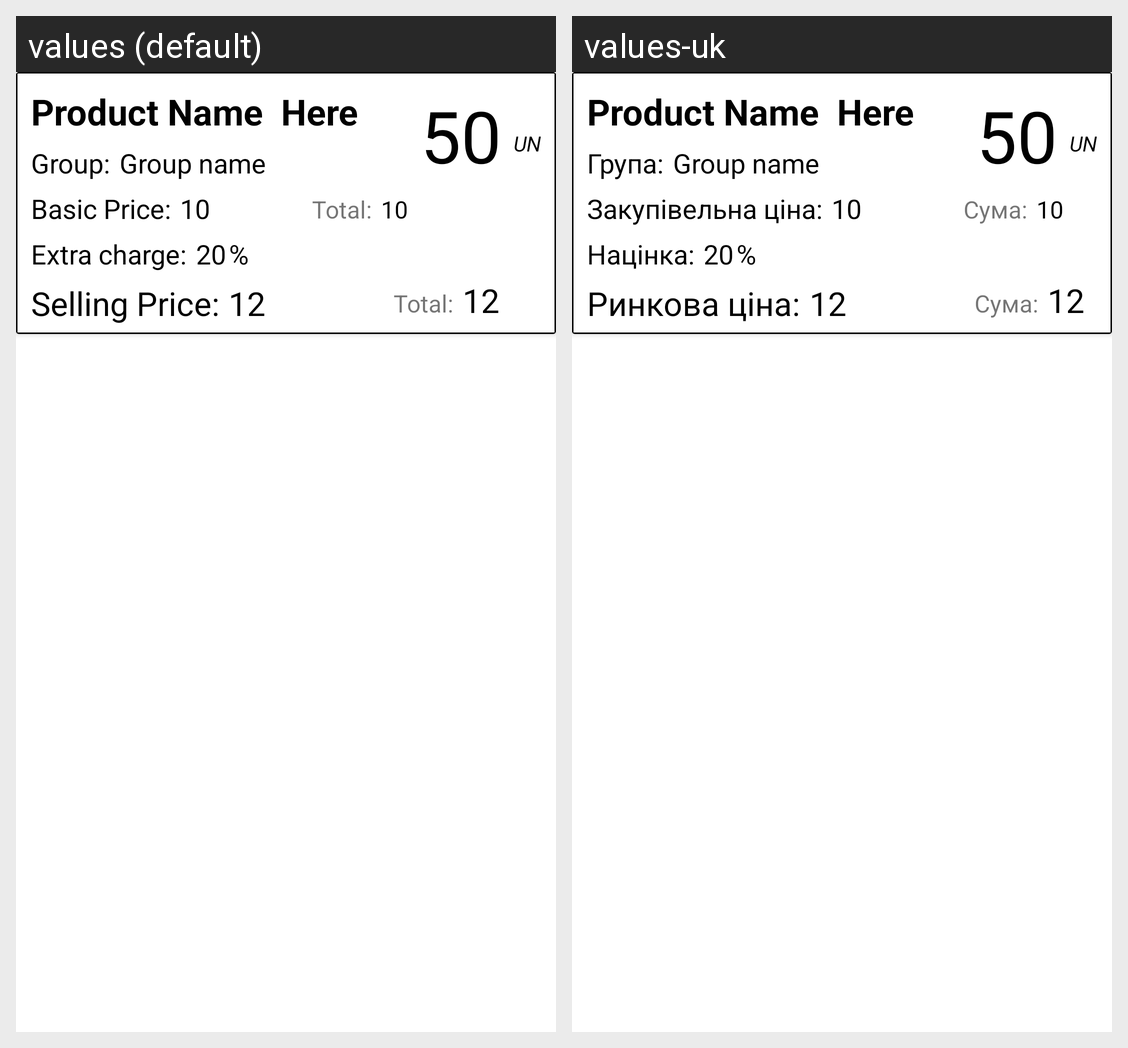

Translations of the strings shown on this Android screen, per locale in the grid:
Android screen res/layout/my_row.xml rendered under 2 locales, left to right: values (default), values-uk. Device: Nexus 5 (rendered at 1080×1920; each locale shown at half size, 540×960, under a caption strip naming it); theme Theme.Exmp1.
Strings drawn on this screen, with the default value and each locale's value (text and hints the layout hard-codes, and strings that could not be matched under every locale, appear in the picture but are not listed):

total
  values: Total:
  values-uk: Сума:

group
  values: Group:
  values-uk: Група:

basic_price
  values: Basic Price:
  values-uk: Закупівельна ціна:

extra_charge
  values: Extra charge:
  values-uk: Націнка:

selling_price
  values: Selling Price:
  values-uk: Ринкова ціна:
